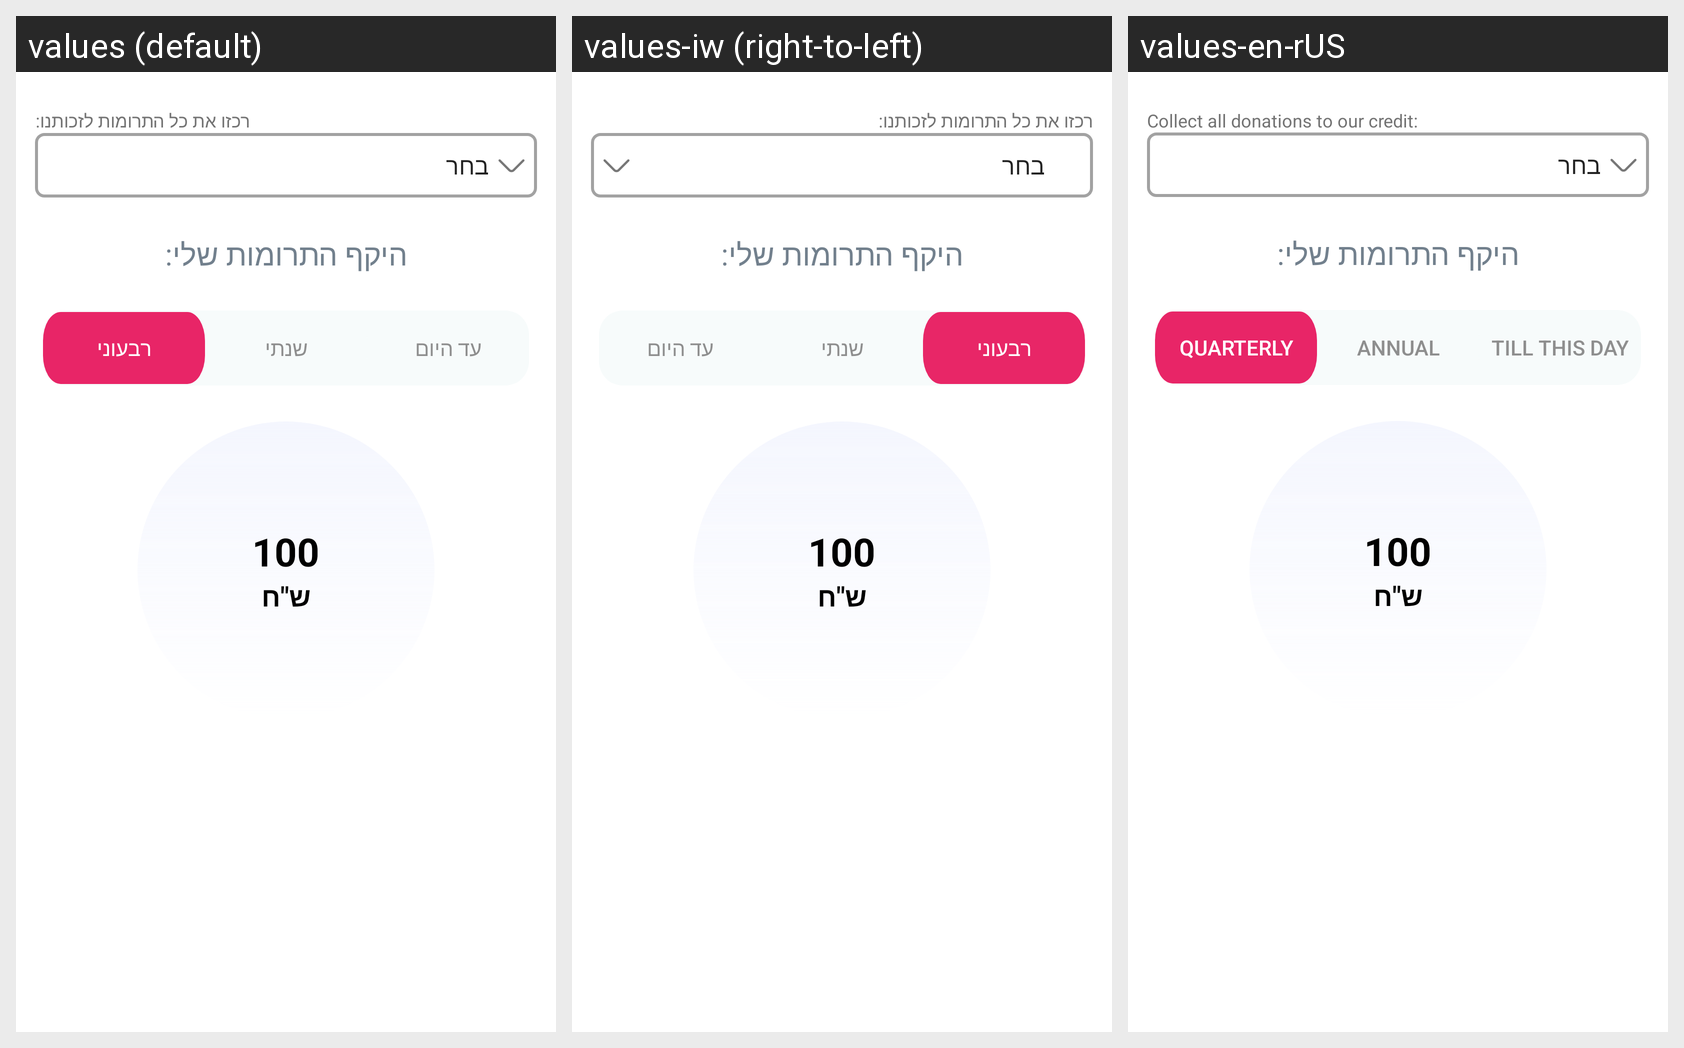

The same Android screen rendered under several of its app's locales, left to right. List the strings drawn on it with the default value and each locale's translation.
Android screen res/layout/fragment_my_area_donation_details.xml rendered under 3 locales, left to right: values (default), values-iw (right-to-left), values-en-rUS. Device: Nexus 5 (rendered at 1080×1920; each locale shown at half size, 540×960, under a caption strip naming it); theme Theme.Choobudo.
Strings drawn on this screen, with the default value and each locale's value (text and hints the layout hard-codes, and strings that could not be matched under every locale, appear in the picture but are not listed):

gather_donation_details
  values: רכזו את כל התרומות לזכותנו:
  values-iw: רכזו את כל התרומות לזכותנו:
  values-en-rUS: Collect all donations to our credit:

extent_donation
  values: היקף התרומות שלי:
  values-iw: היקף התרומות שלי:
  values-en-rUS: היקף התרומות שלי:

quarterly
  values: רבעוני
  values-iw: רבעוני
  values-en-rUS: quarterly

annual
  values: שנתי
  values-iw: שנתי
  values-en-rUS: annual

tillthisday
  values: עד היום
  values-iw: עד היום
  values-en-rUS: till this day

hundred
  values: 100
  values-iw: 100
  values-en-rUS: 100

type_money
  values: ש"ח
  values-iw: ש"ח
  values-en-rUS: ש"ח
